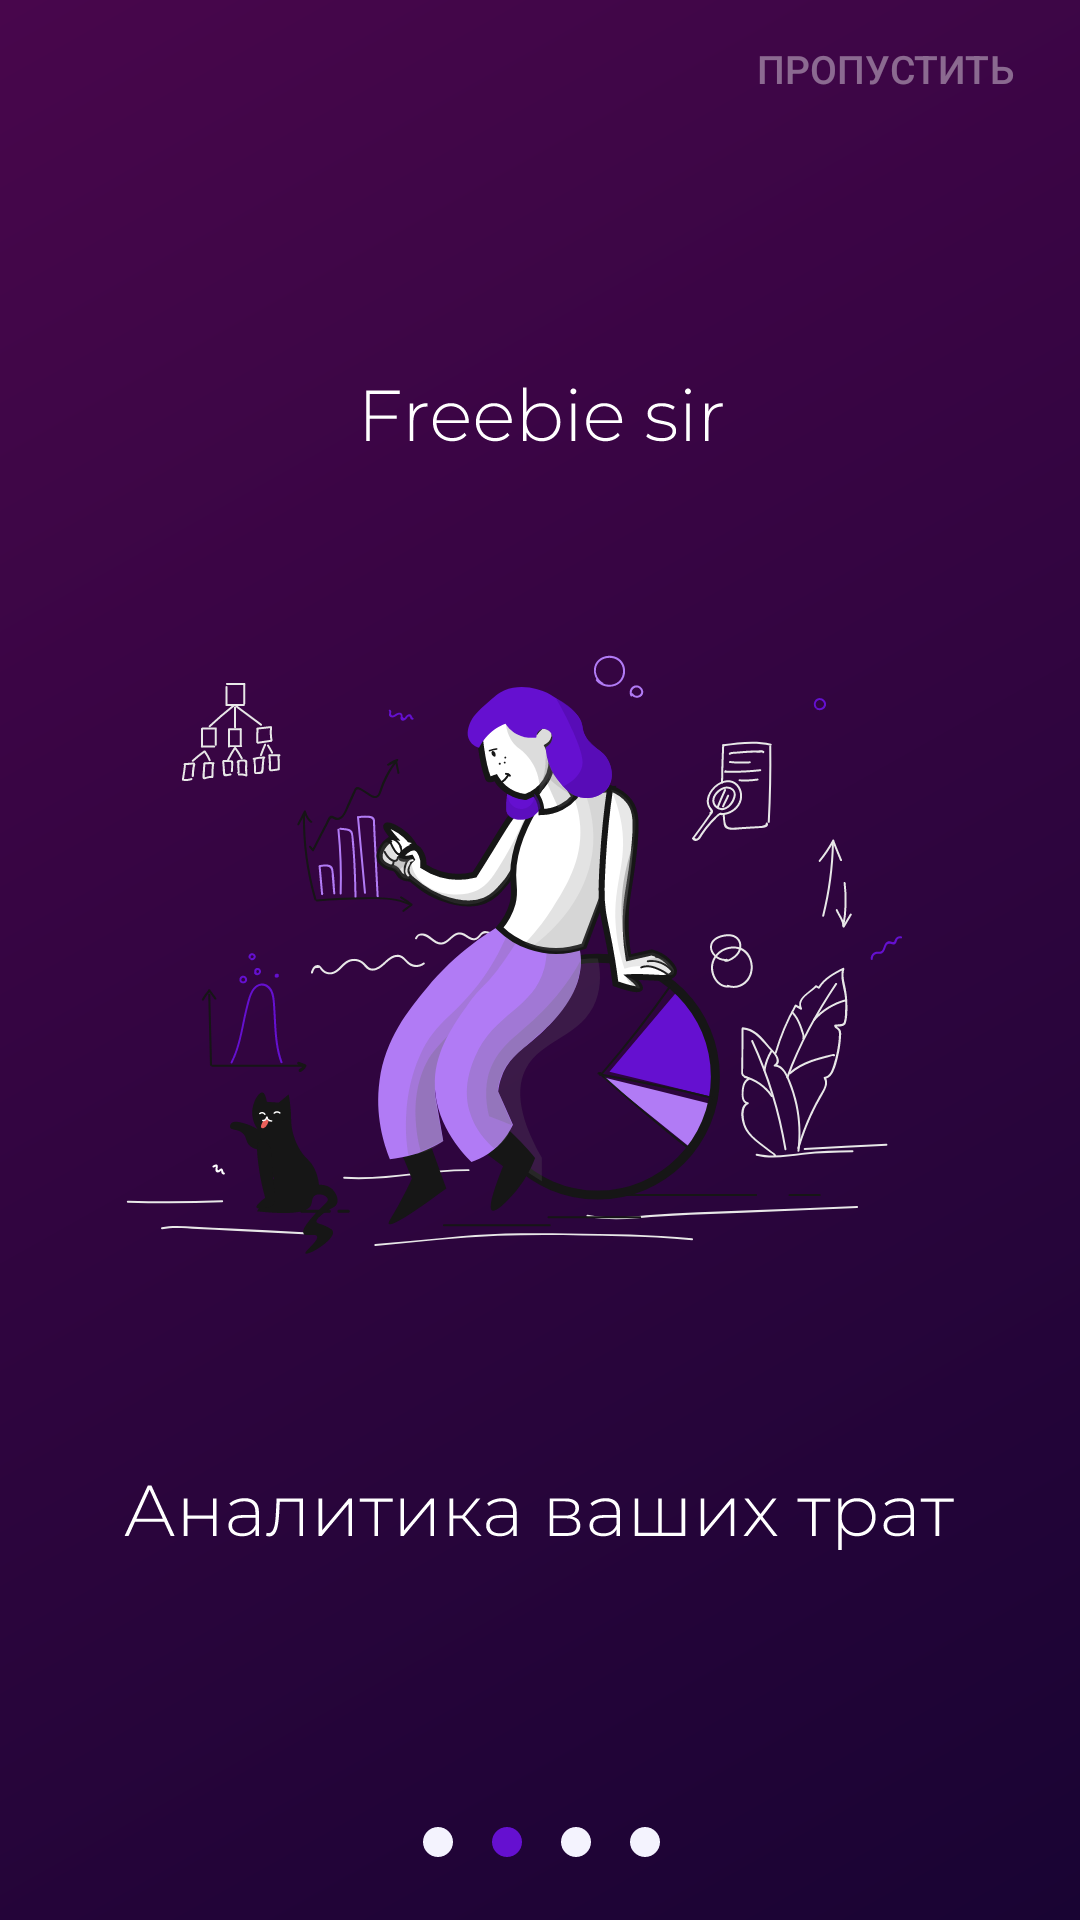

The Android layout XML behind this screen, and the referenced resources:
<!-- AndroidManifest.xml: application theme Theme.FreebieSir -->
<!-- res/layout/fragment_blank2.xml -->
<?xml version="1.0" encoding="utf-8"?>
<RelativeLayout xmlns:android="http://schemas.android.com/apk/res/android"
    xmlns:app="http://schemas.android.com/apk/res-auto"
    xmlns:tools="http://schemas.android.com/tools"
    android:layout_width="match_parent"
    android:layout_height="match_parent"
    android:background="@drawable/ic_fragment2"
    tools:context=".BlankFragment2">


    <Button
        android:id="@+id/skip2"
        android:layout_width="130dp"
        android:layout_height="40dp"
        android:layout_alignParentTop="true"
        android:layout_alignParentRight="true"
        android:layout_marginTop="3dp"
        android:alpha="0.4"
        android:text="Пропустить"
        android:background="#0000"
        android:textSize="13dp"
        android:textColor="@color/white" />



</RelativeLayout>
<!-- resources referenced by this layout -->
<resources>
  <color name="white">#FFFFFFFF</color>
  <!-- drawable ic_fragment2: vector/xml drawable (drawable, 103368 chars, omitted) -->
  <style name="Theme.FreebieSir" parent="Theme.MaterialComponents.DayNight.NoActionBar">
          
          <item name="colorPrimary">@color/purple_500</item>
          <item name="colorPrimaryVariant">@color/purple_700</item>
          <item name="colorOnPrimary">@color/white</item>
          
          <item name="colorSecondary">@color/teal_200</item>
          <item name="colorSecondaryVariant">@color/teal_700</item>
          <item name="colorOnSecondary">@color/black</item>
          
          <item name="android:statusBarColor" tools:targetApi="l">?attr/colorPrimaryVariant</item>
          
      </style>
  <color name="purple_500">#190433</color>
  <color name="purple_700">#6510D0</color>
  <color name="teal_200">#B17BF5</color>
  <color name="teal_700">#48064C</color>
  <color name="black">#FF000000</color>
</resources>
